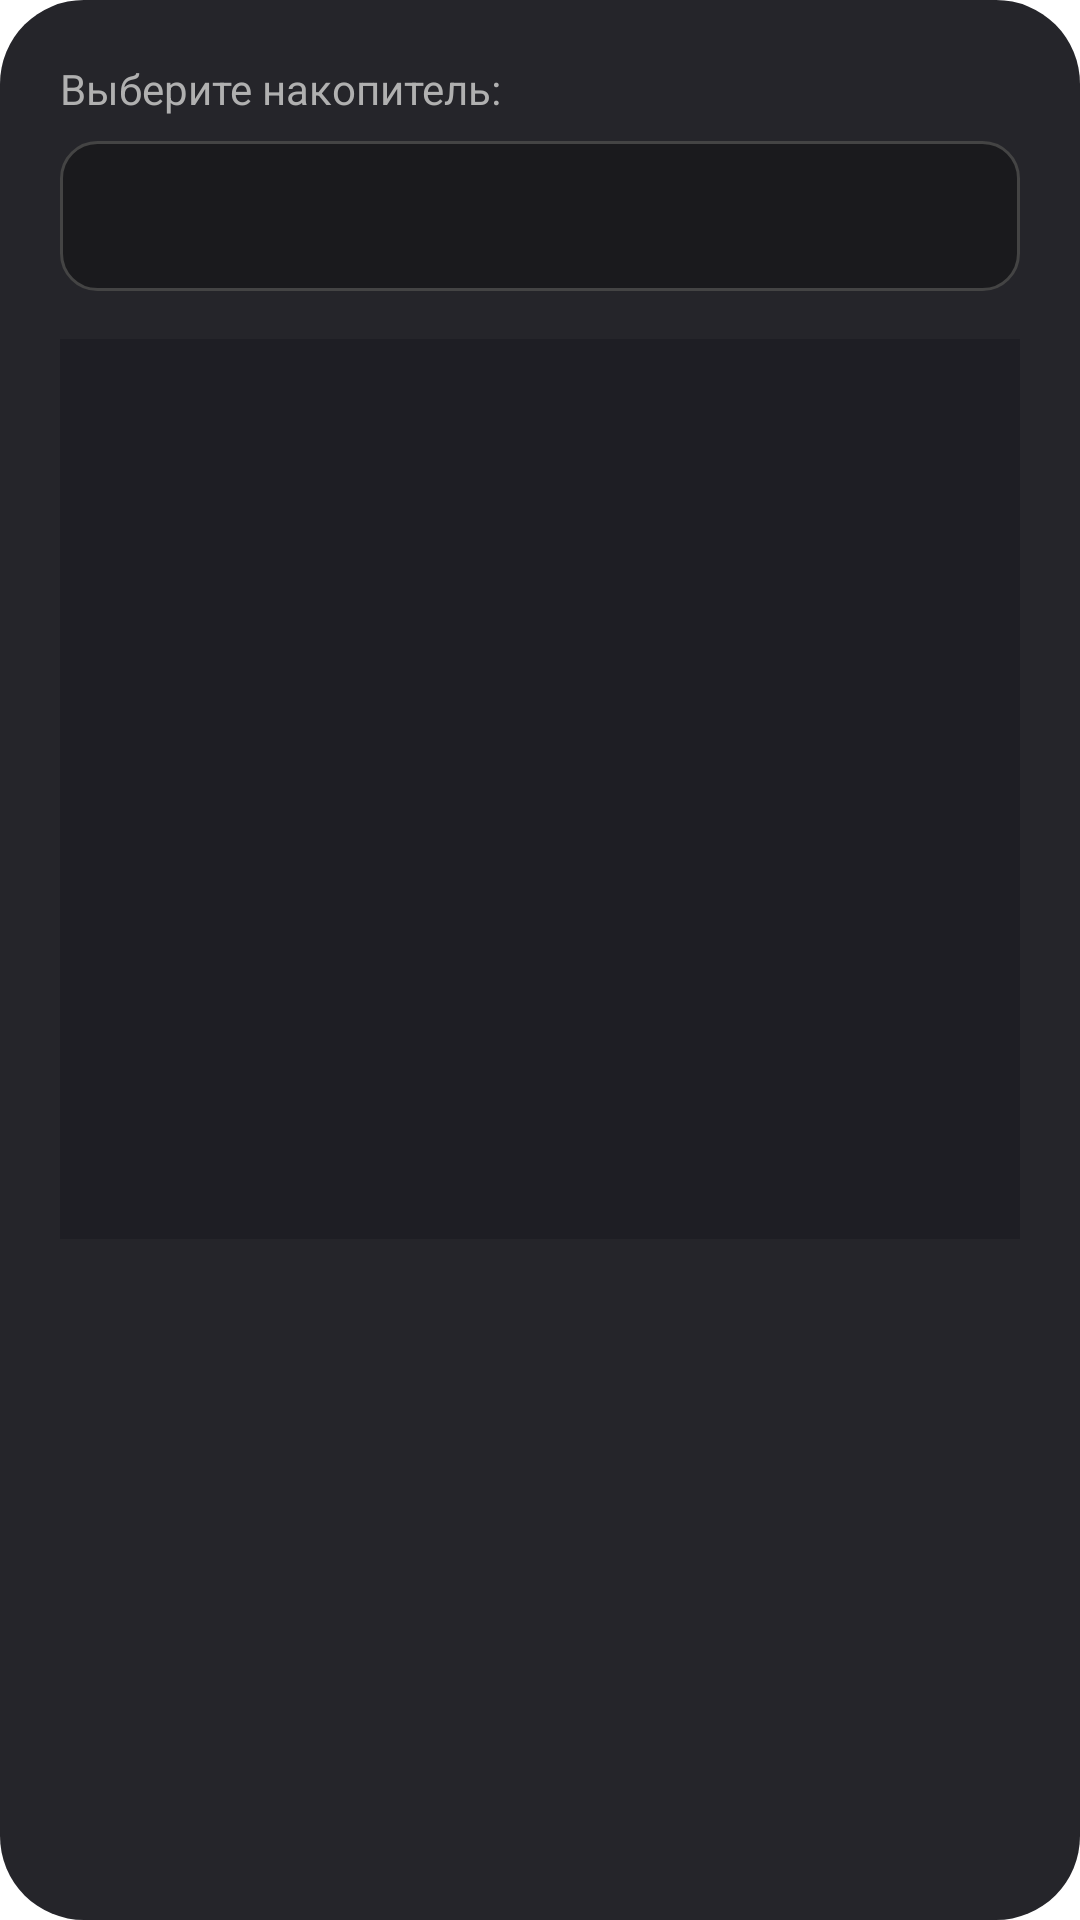

Layout XML and referenced resources for this Android screen:
<!-- AndroidManifest.xml: application theme Theme.AudioPlayer -->
<!-- res/layout/dialog_folder_picker.xml -->
<?xml version="1.0" encoding="utf-8"?>
<LinearLayout xmlns:android="http://schemas.android.com/apk/res/android"
    android:layout_width="match_parent"
    android:layout_height="wrap_content"
    android:orientation="vertical"
    android:padding="20dp"
    android:background="@drawable/bg_dialog_rounded">

    <TextView
        android:layout_width="match_parent"
        android:layout_height="wrap_content"
        android:text="Выберите накопитель:"
        android:textColor="@color/text_secondary"
        android:textSize="14sp"
        android:layout_marginBottom="8dp"/>

    <Spinner
        android:id="@+id/spinner_storage"
        android:layout_width="match_parent"
        android:layout_height="50dp"
        android:background="@drawable/bg_spinner"
        android:paddingStart="12dp"
        android:paddingEnd="12dp"
        android:layout_marginBottom="16dp"
        android:spinnerMode="dropdown"/>

    <ScrollView
        android:layout_width="match_parent"
        android:layout_height="300dp"
        android:background="@color/surface_color"
        android:clipToPadding="false"
        android:padding="8dp">

        <LinearLayout
            android:id="@+id/layout_folders_list"
            android:layout_width="match_parent"
            android:layout_height="wrap_content"
            android:orientation="vertical">
        </LinearLayout>
    </ScrollView>
</LinearLayout>
<!-- resources referenced by this layout -->
<resources>
  <color name="surface_color">#1E1E24</color>
  <color name="text_secondary">#B0B0B0</color>
  <!-- drawable bg_dialog_rounded (drawable) -->
  <?xml version="1.0" encoding="utf-8"?>
  <shape xmlns:android="http://schemas.android.com/apk/res/android">
      <solid android:color="#25252A" />
      <corners android:radius="28dp" />
  </shape>
  <!-- drawable bg_spinner (drawable) -->
  <?xml version="1.0" encoding="utf-8"?>
  <shape xmlns:android="http://schemas.android.com/apk/res/android">
      <solid android:color="#1A1A1D" />
      <corners android:radius="12dp" />
      <stroke android:color="#444444" android:width="1dp" />
  </shape>
</resources>
